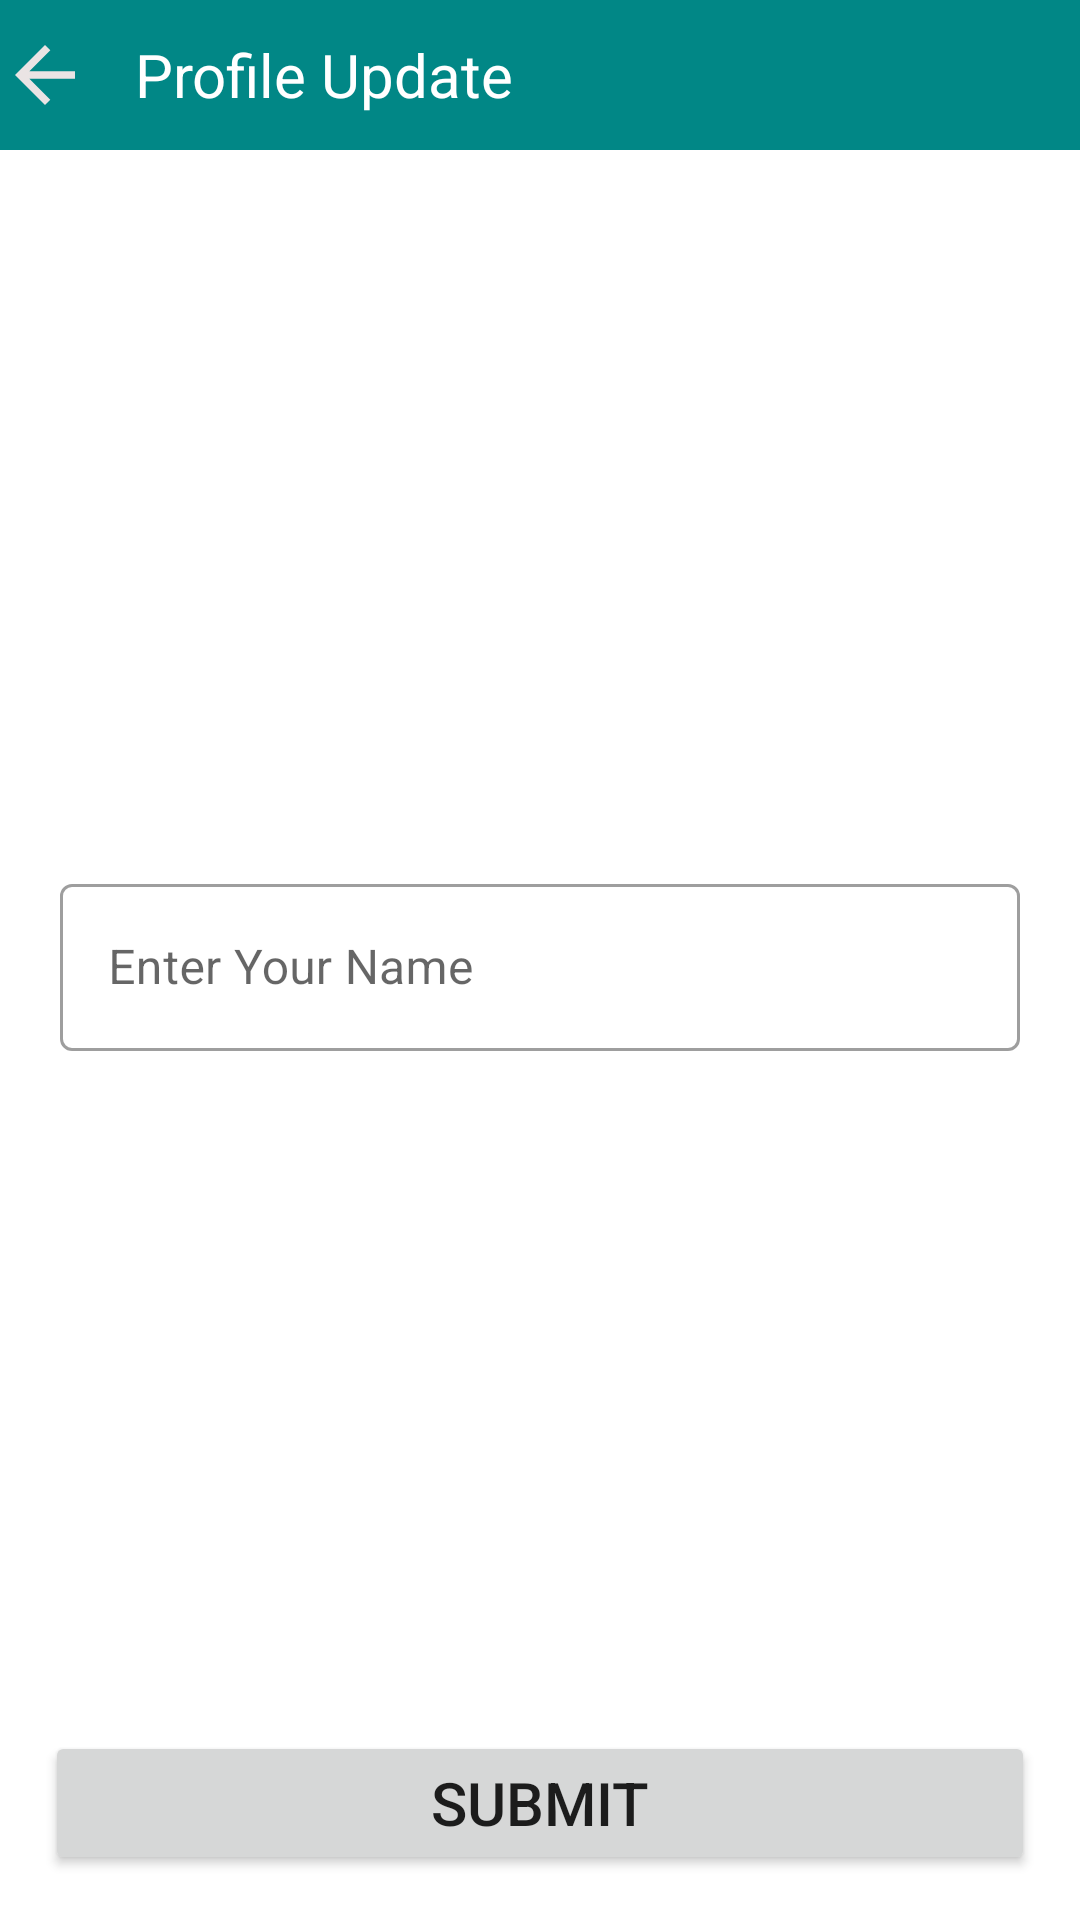

Write the Android layout XML for this screen, with the resource values it uses.
<!-- AndroidManifest.xml: application theme Theme.HealthCare -->
<!-- res/layout/activity_update_name.xml -->
<?xml version="1.0" encoding="utf-8"?>
<RelativeLayout xmlns:android="http://schemas.android.com/apk/res/android"
    xmlns:app="http://schemas.android.com/apk/res-auto"
    xmlns:tools="http://schemas.android.com/tools"
    android:layout_width="match_parent"
    android:layout_height="match_parent"
    tools:context=".UpdateNameActivity">

    <RelativeLayout
        android:id="@+id/rl_heading"
        android:layout_width="match_parent"
        android:layout_height="50dp"
        android:background="@color/teal_700">

        <ImageView
            android:id="@+id/iv_back"
            android:layout_width="30dp"
            android:layout_height="30dp"
            android:layout_centerVertical="true"
            android:src="@drawable/back_white" />

        <TextView
            android:id="@+id/tv_name"
            android:layout_width="wrap_content"
            android:layout_height="wrap_content"
            android:layout_centerVertical="true"
            android:layout_marginLeft="40dp"
            android:text=" Profile Update"
            android:textColor="@color/white"
            android:textSize="20dp" />

    </RelativeLayout>

    <com.google.android.material.textfield.TextInputLayout
        android:id="@+id/outlinedTextField"
        android:layout_width="match_parent"
        android:layout_height="wrap_content"
        android:layout_centerInParent="true"
        android:layout_margin="20dp"
        android:hint="Enter Your Name"
        app:startIconContentDescription="Name"
        app:startIconDrawable="@drawable/person_black"
        style="@style/Widget.MaterialComponents.TextInputLayout.OutlinedBox">

        <com.google.android.material.textfield.TextInputEditText
            android:id="@+id/edt_update_name"
            android:layout_width="match_parent"
            android:layout_height="wrap_content"
            android:inputType="text" />
    </com.google.android.material.textfield.TextInputLayout>

    <Button
        android:id="@+id/button_name_update"
        android:layout_width="match_parent"
        android:layout_height="wrap_content"
        android:layout_margin="15dp"
        android:textSize="20dp"
        android:padding="7dp"
        android:layout_alignParentBottom="true"
        android:layout_centerHorizontal="true"

        android:text="Submit" />


    </RelativeLayout>
<!-- resources referenced by this layout -->
<resources>
  <color name="teal_700">#FF018786</color>
  <color name="white">#FFFFFFFF</color>
  <!-- drawable back_white (drawable) -->
  <vector android:autoMirrored="true" android:height="24dp"
      android:tint="#EAE4E4" android:viewportHeight="24"
      android:viewportWidth="24" android:width="24dp" xmlns:android="http://schemas.android.com/apk/res/android">
      <path android:fillColor="@android:color/white" android:pathData="M20,11H7.83l5.59,-5.59L12,4l-8,8 8,8 1.41,-1.41L7.83,13H20v-2z"/>
  </vector>
  <style name="Theme.HealthCare" parent="Theme.MaterialComponents.Light.NoActionBar">
          
          <item name="colorPrimary">@color/purple_500</item>
          <item name="colorPrimaryVariant">@color/purple_700</item>
          <item name="colorOnPrimary">@color/white</item>
          
          <item name="colorSecondary">@color/teal_200</item>
          <item name="colorSecondaryVariant">@color/teal_700</item>
          <item name="colorOnSecondary">@color/black</item>
          
          <item name="android:statusBarColor" tools:targetApi="l">?attr/colorPrimaryVariant</item>
          <item name="android:forceDarkAllowed" tools:targetApi="q">false</item>
          
      </style>
  <color name="purple_500">#FF6200EE</color>
  <color name="purple_700">#FF3700B3</color>
  <color name="teal_200">#FF03DAC5</color>
  <color name="black">#FF000000</color>
</resources>
